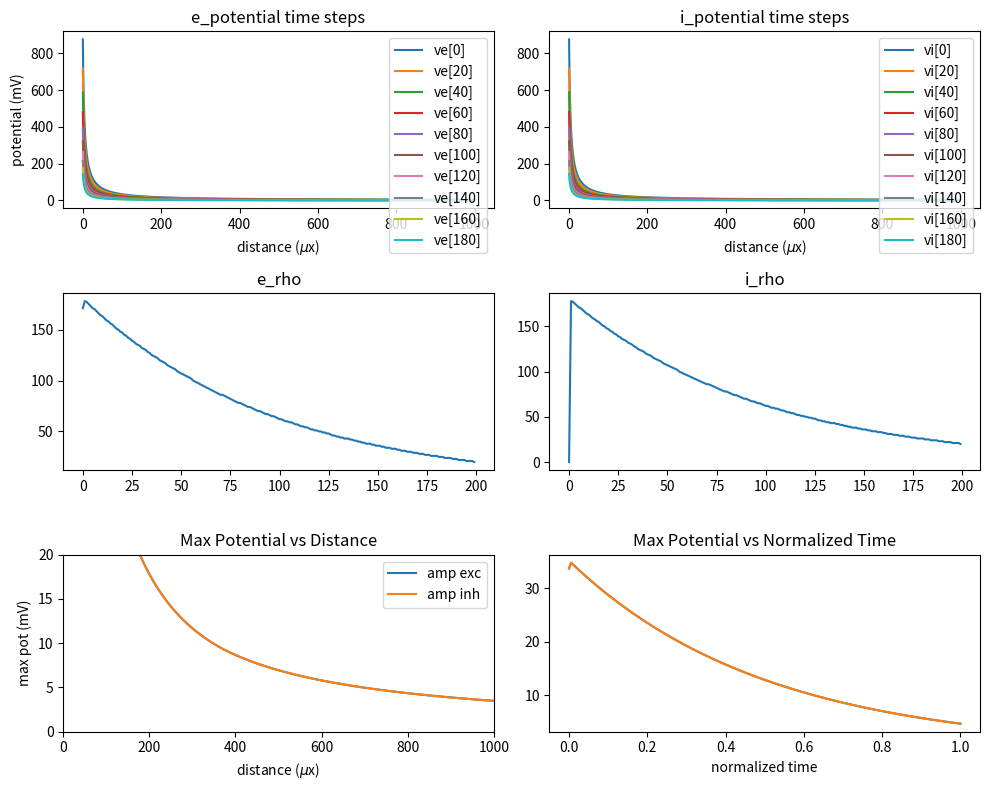

Here is the Python script that generated this plot:
from numpy import arange, zeros, max
from math import sqrt
from scipy.special import erf
import matplotlib.pyplot as plt

"""
For excitatory potential V_e
"""

R = 7 #resistance (change) KOhms
I = 500 #initial intensity (change) muA
ALPHA = 4 #micron
N = 200
DT = 0.01


E_THRESHOLD, I_THRESHOLD = 20, 20 #mV
 
# look up the weights
weights = {
    "e->e": 200,
    "i->e": 200,
    "e->i": 200,
    "i->i": 200,
}

sigma = {
    "ee": 120,
    "ie": 120,
    "ei": 120,
    "ii": 120,
} #microns


def KernelConvolution(x, rho, weight, sigma, threshold=20):
    return ((weight) / 2) * ( erf( (x + rho) / (sqrt(2) * sigma) ) - erf( (x - rho) / (sqrt(2) * sigma) ) )


i_RANGE = arange(0, N) #steps
X_RANGE = arange(0, 1000)

v_e, v_i = zeros((len(i_RANGE), len(X_RANGE))), zeros((len(i_RANGE), len(X_RANGE)))
rho_e, rho_i = zeros(N), zeros(N)

"""
Initial condition is assuming that we stimulate a population of 
excitatory cells. where the excitatory potential follows monopole
diapole, and the activation radius is dependent on the intensity
"""
rho_e[0] = R*I/E_THRESHOLD - ALPHA

v_e[0][:] = R*I/(X_RANGE + ALPHA) #1/sqrt(x)
v_i[0][:] = R*I/(X_RANGE + ALPHA)

"""
kernal convolution array
"""
ee_erf, ie_erf = zeros((len(i_RANGE), len(X_RANGE))), zeros((len(i_RANGE), len(X_RANGE)))

for i in range(len(i_RANGE)-1):
    
    ee_erf[i][:] = KernelConvolution(X_RANGE, rho_e[i], weights["e->e"], sigma["ee"]) 
    ie_erf[i][:] = KernelConvolution(X_RANGE, rho_i[i], weights["i->e"], sigma["ie"])
    
    v_e[i+1][:] = v_e[i][:] + DT * (-v_e[i][:] + ee_erf[i][:] - ie_erf[i][:])
    
    v_i[i+1][:] = v_i[i][:] + DT * (
        -v_i[i][:] + KernelConvolution(X_RANGE, rho_e[i], weights["e->i"], sigma["ei"]) - KernelConvolution(X_RANGE, rho_i[i], weights["i->i"], sigma["ii"])
        )

    for index, e_potential in enumerate(v_e[i+1][:]):
        if e_potential < E_THRESHOLD:
            rho_e[i+1] = X_RANGE[index]
            break

    for index, i_potential in enumerate(v_i[i+1][:]):
        if i_potential < I_THRESHOLD:
            rho_i[i+1] = X_RANGE[index]
            break
            
    print("At Step %i: excitatory activation radius: %i inhibitory activation radius: %i"%(i, rho_e[i], rho_i[i]))


# plotting
figure, ax = plt.subplots(3, 2, figsize=(10, 8))

# row1
for i in range(0, len(i_RANGE), 20):
    ax[0][0].plot(X_RANGE, v_e[i], label="ve[%i]"%i)
    ax[0][1].plot(X_RANGE, v_i[i], label="vi[%i]"%i)

ax[0][0].set_xlabel(r"distance ($\mu$x)"), ax[0][1].set_xlabel(r"distance ($\mu$x)")
ax[0][0].set_ylabel("potential (mV)")
ax[0][0].set_title("e_potential time steps"), ax[0][1].set_title("i_potential time steps")
ax[0][0].legend(), ax[0][1].legend()
# ax[0][0].set_ylim(0, 50), ax[0][1].set_ylim(0, 50)
# ax[0][0].set_xlim(0, 400), ax[0][1].set_xlim(0, 400)

# row2
ax[1][0].plot(i_RANGE, rho_e)
ax[1][1].plot(i_RANGE, rho_i)

ax[1][0].set_title("e_rho"), ax[1][1].set_title("i_rho")

# row3
ax[2][0].plot(X_RANGE, max(v_e, axis=0), label="amp exc")
ax[2][0].plot(X_RANGE, max(v_i, axis=0), label="amp inh")

ax[2][1].plot(i_RANGE/max(i_RANGE), v_e[:, 100], label="amp exc")
ax[2][1].plot(i_RANGE/max(i_RANGE), v_i[:, 100], label="amp inh")

ax[2][0].set_xlabel(r"distance ($\mu$x)"), ax[2][1].set_xlabel("normalized time")
ax[2][0].set_ylabel("max pot (mV)")
ax[2][0].set_title("Max Potential vs Distance"), ax[2][1].set_title("Max Potential vs Normalized Time")
ax[2][0].set_ylim(0, 20)
ax[2][0].set_xlim(0, 1000)
ax[2][0].legend()

# show
plt.tight_layout()
plt.show()
